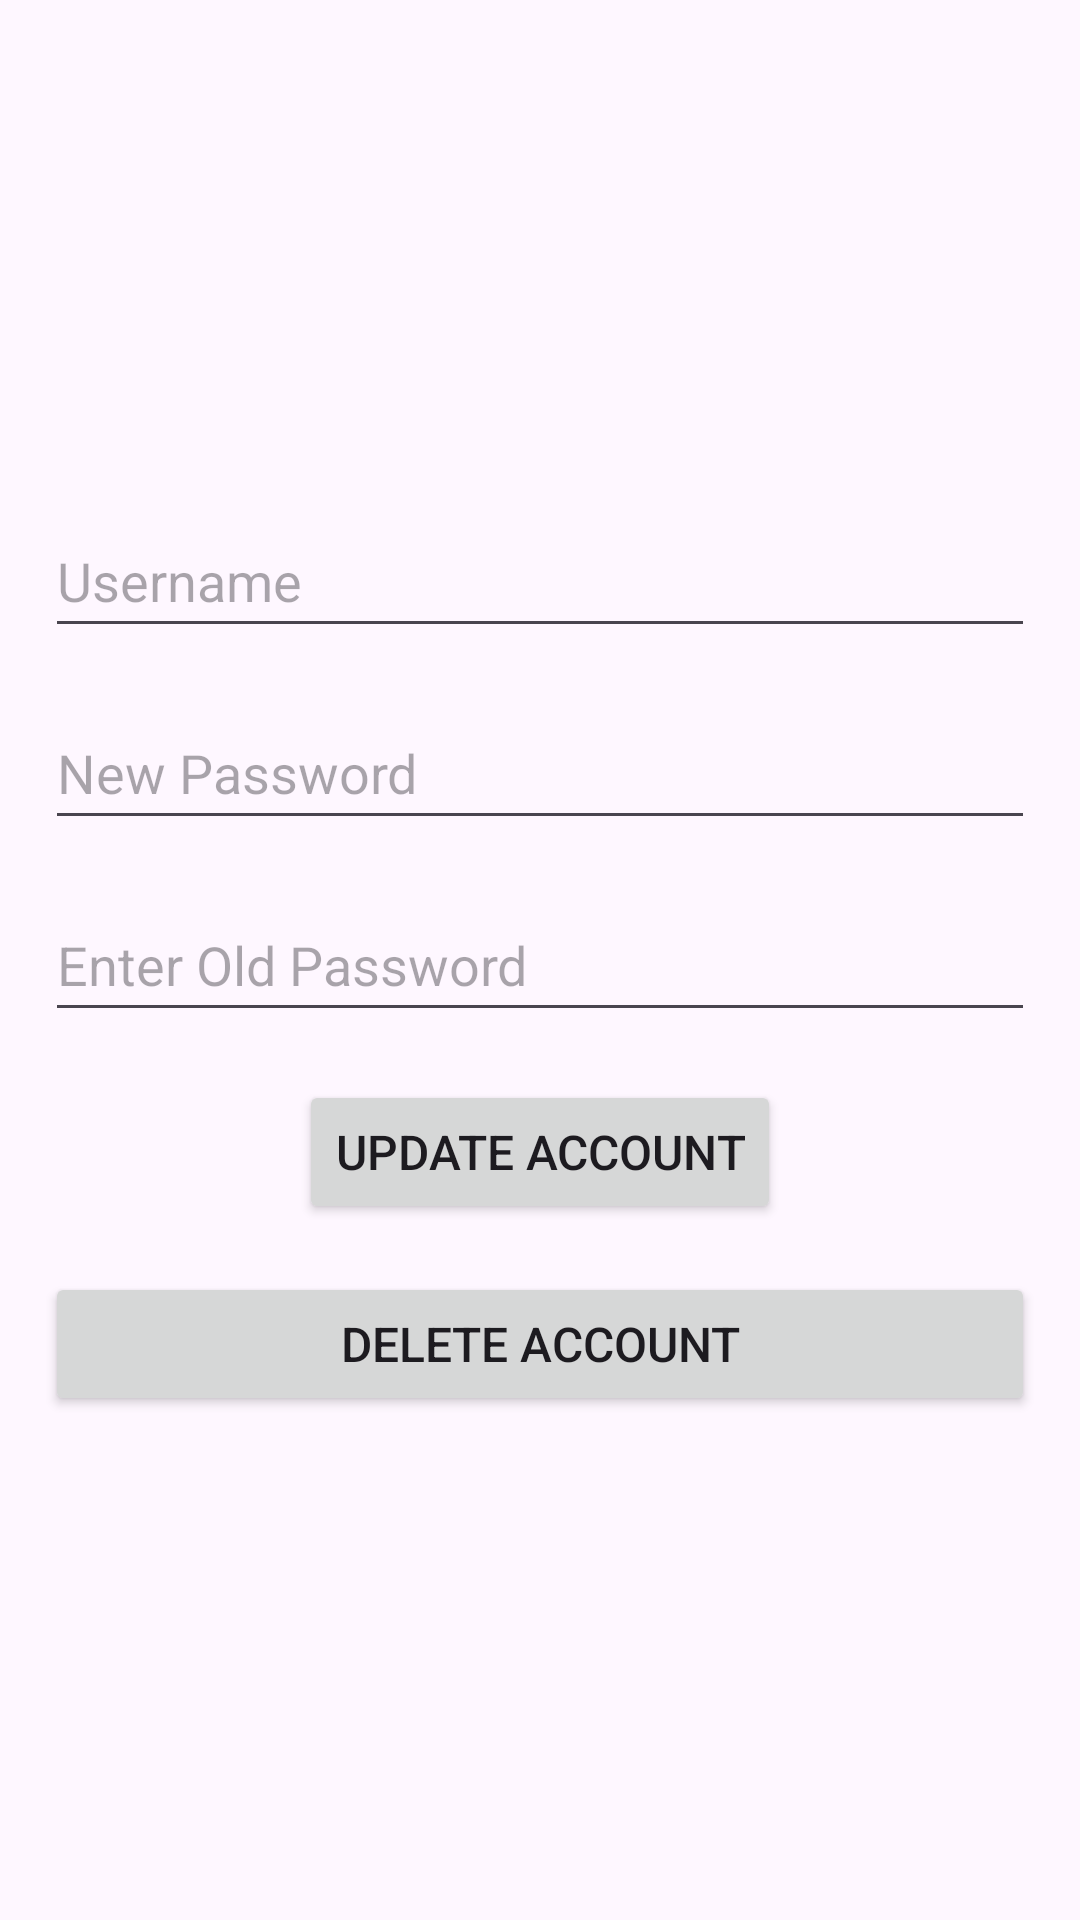

This screen was rendered from an Android layout file. Write that file and the resources it references.
<!-- AndroidManifest.xml: application theme Theme.Mod10Database -->
<!-- res/layout/activity_update_user.xml -->
<?xml version="1.0" encoding="utf-8"?>
<androidx.constraintlayout.widget.ConstraintLayout xmlns:android="http://schemas.android.com/apk/res/android"
    xmlns:app="http://schemas.android.com/apk/res-auto"
    xmlns:tools="http://schemas.android.com/tools"
    android:layout_width="match_parent"
    android:layout_height="match_parent"
    tools:context=".UpdateUser">

    <LinearLayout
        android:layout_width="match_parent"
        android:layout_height="match_parent"
        android:layout_margin="15dp"
        android:gravity="center"
        android:orientation="vertical"
        tools:layout_editor_absoluteX="15dp"
        tools:layout_editor_absoluteY="15dp">

        <EditText
            android:id="@+id/etUsername2"
            android:layout_width="match_parent"
            android:layout_height="wrap_content"
            android:ems="10"
            android:minHeight="48dp"
            android:hint="Username"
            android:inputType="text" />

        <EditText
            android:id="@+id/etPassword2"
            android:layout_width="match_parent"
            android:layout_height="wrap_content"
            android:layout_marginTop="16dp"
            android:ems="10"
            android:hint="New Password"
            android:inputType="textPassword"
            android:minHeight="48dp" />

        <EditText
            android:id="@+id/etPasswordConfirm2"
            android:layout_width="match_parent"
            android:layout_height="wrap_content"
            android:layout_marginTop="16dp"
            android:ems="10"
            android:hint="Enter Old Password"
            android:inputType="textPassword"
            android:minHeight="48dp" />

        <Button
            android:id="@+id/btnUpdate"
            android:layout_width="wrap_content"
            android:layout_height="wrap_content"
            android:layout_marginTop="16dp"
            android:text="Update Account"
            android:textSize="16sp" />

        <Button
            android:id="@+id/btnDelete"
            android:layout_width="match_parent"
            android:layout_height="wrap_content"
            android:layout_marginTop="16dp"
            android:text="Delete Account"
            android:textSize="16sp" />
    </LinearLayout>

</androidx.constraintlayout.widget.ConstraintLayout>
<!-- resources referenced by this layout -->
<resources>
  <style name="Theme.Mod10Database" parent="Base.Theme.Mod10Database" />
  <style name="Base.Theme.Mod10Database" parent="Theme.Material3.DayNight.NoActionBar">
          
          
      </style>
</resources>
